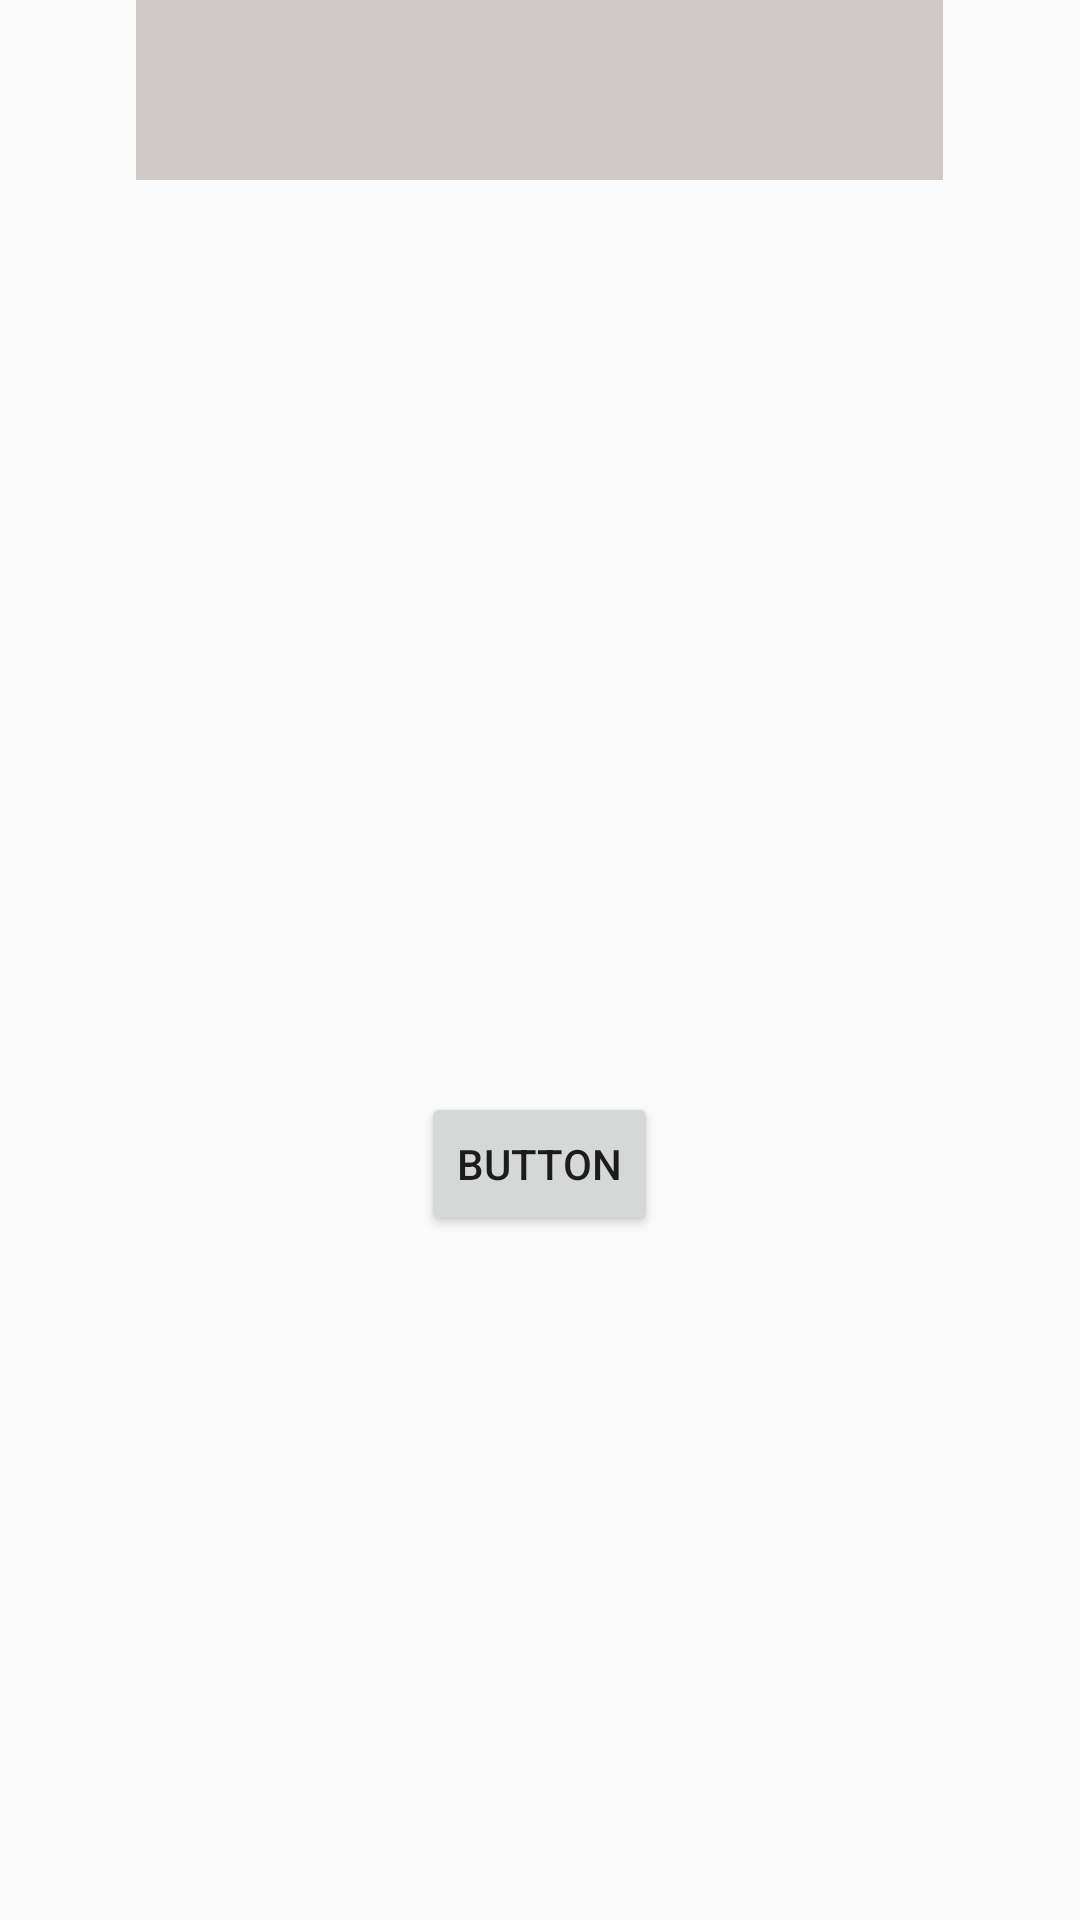

Write the Android layout XML for this screen, with the resource values it uses.
<!-- AndroidManifest.xml: application theme Theme.DiceApp -->
<!-- res/layout/activity_main.xml -->
<?xml version="1.0" encoding="utf-8"?>
<LinearLayout xmlns:android="http://schemas.android.com/apk/res/android"
    xmlns:app="http://schemas.android.com/apk/res-auto"
    xmlns:tools="http://schemas.android.com/tools"
    android:layout_width="match_parent"
    android:layout_height="match_parent"
    android:orientation="vertical"
    tools:context=".MainActivity">

    <TextView
        android:id="@+id/textView"
        android:layout_width="269dp"
        android:layout_height="60dp"
        android:layout_gravity="center"
        android:background="#D1C8C8"
        android:fontFamily="serif-monospace"
        android:text=""
        android:textAlignment="center"
        android:textSize="30sp"
        android:textStyle="bold" />

    <Button
        android:id="@+id/button"
        android:layout_width="wrap_content"
        android:layout_height="wrap_content"
        android:layout_gravity="center"
        android:layout_marginTop="304dp"
        android:minWidth="48dp"
        android:minHeight="48dp"
        android:text="@string/button" />

</LinearLayout>
<!-- resources referenced by this layout -->
<resources>
  <string name="button">Button</string>
  <style name="Theme.DiceApp" parent="Theme.AppCompat.DayNight.NoActionBar">
          
          <item name="colorPrimary">@color/purple_500</item>
          <item name="colorPrimaryVariant">@color/purple_700</item>
          <item name="colorOnPrimary">@color/white</item>
          
          <item name="colorSecondary">@color/teal_200</item>
          <item name="colorSecondaryVariant">@color/teal_700</item>
          <item name="colorOnSecondary">@color/black</item>
          
          <item name="android:statusBarColor">?attr/colorOnPrimary</item>
          
      </style>
  <color name="purple_500">#FF6200EE</color>
  <color name="purple_700">#FF3700B3</color>
  <color name="white">#FFFFFFFF</color>
  <color name="teal_200">#FF03DAC5</color>
  <color name="teal_700">#FF018786</color>
  <color name="black">#FF000000</color>
</resources>
